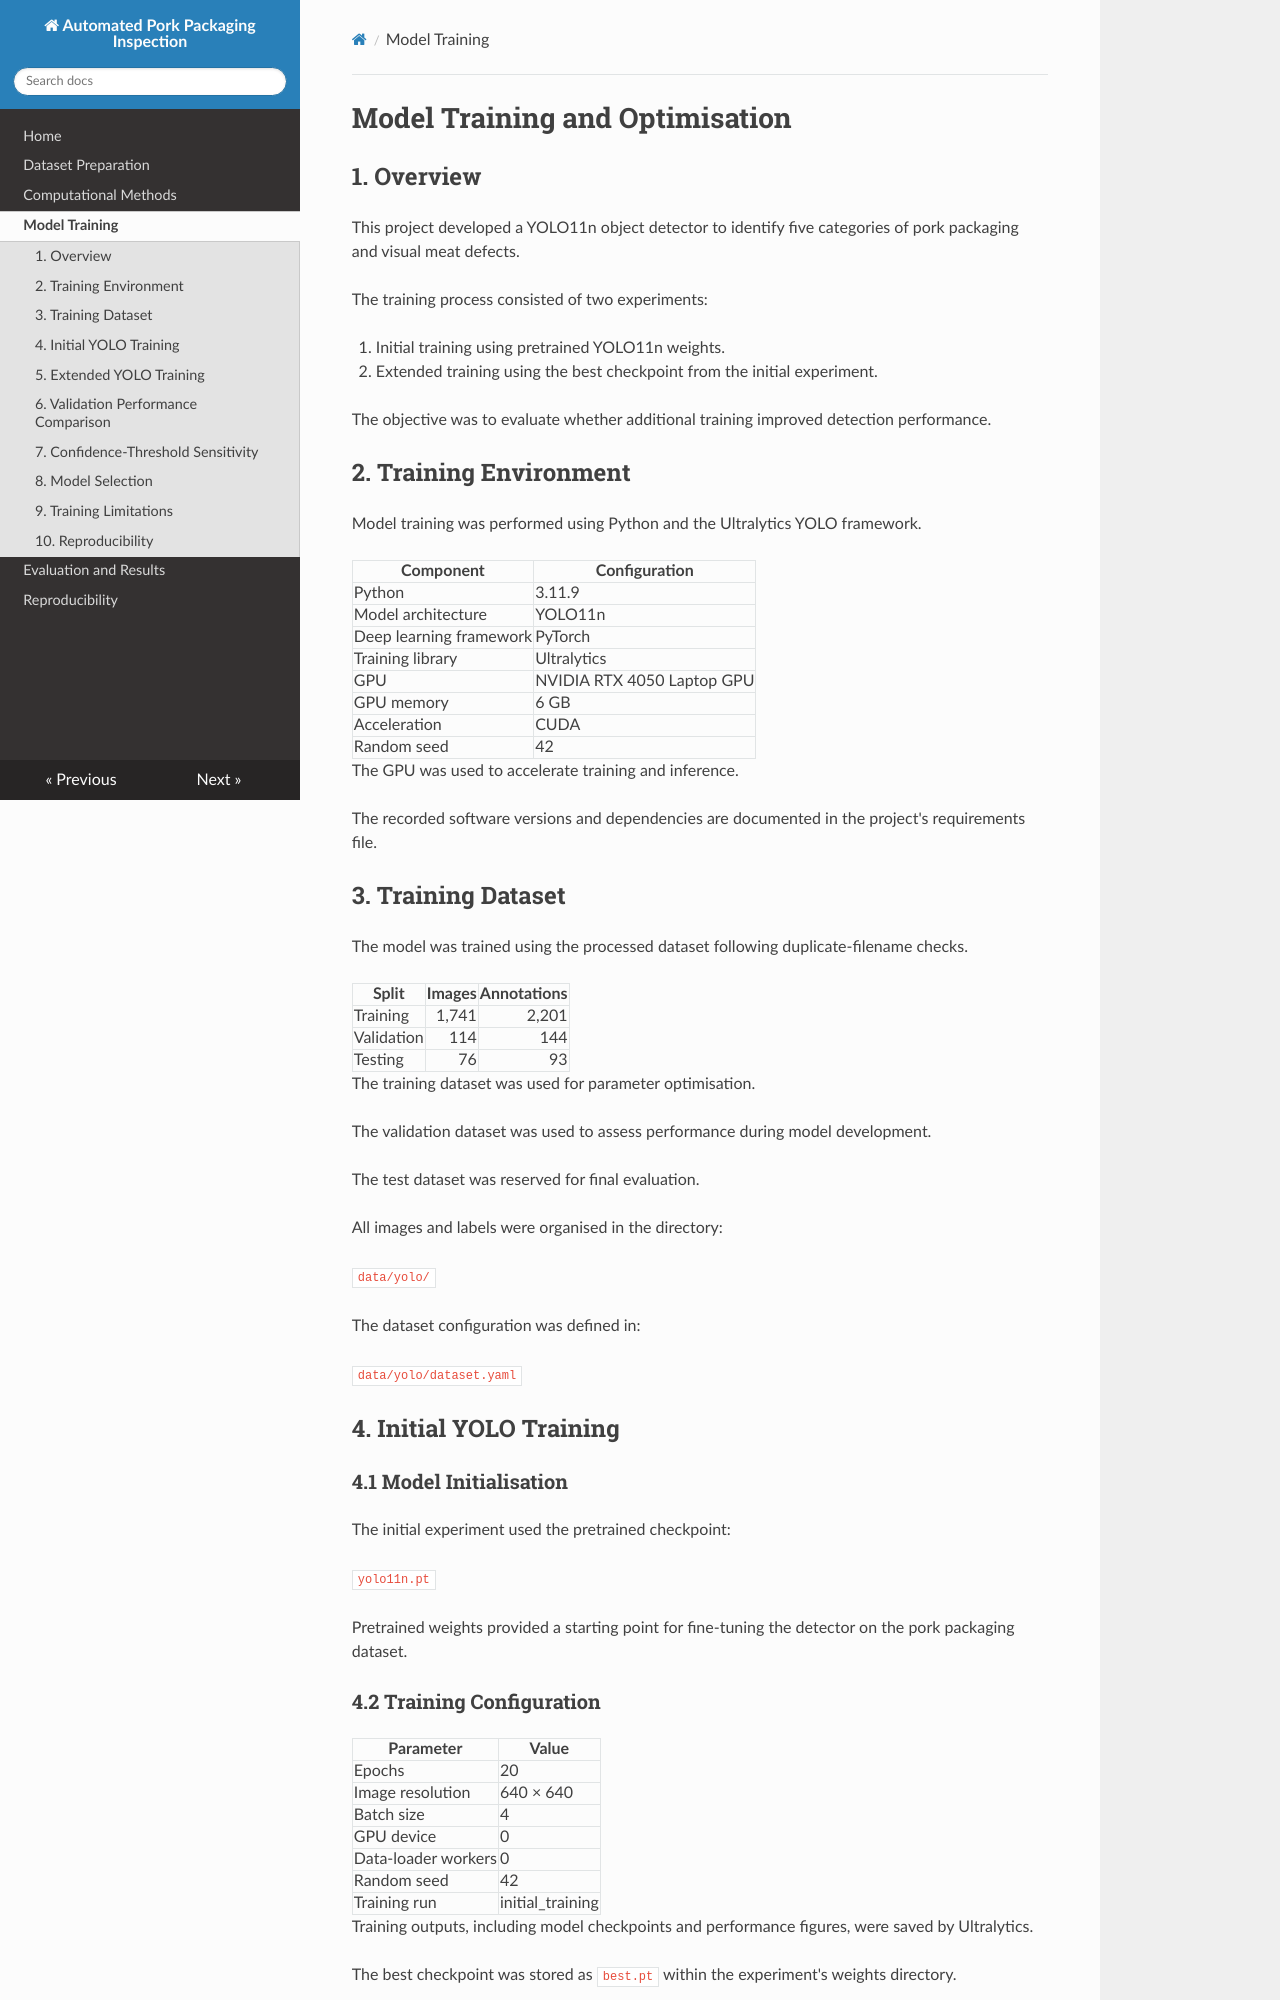

repository: ZhengTew/MMA3001-Pork-Packaging-Inspection · page: model_training/index.html · generator: mkdocs


# Model Training and Optimisation

## 1. Overview

This project developed a YOLO11n object detector to identify
five categories of pork packaging and visual meat defects.

The training process consisted of two experiments:

1. Initial training using pretrained YOLO11n weights.
2. Extended training using the best checkpoint from the
   initial experiment.

The objective was to evaluate whether additional training
improved detection performance.

## 2. Training Environment

Model training was performed using Python and the
Ultralytics YOLO framework.

| Component | Configuration |
|---|---|
| Python | 3.11.9 |
| Model architecture | YOLO11n |
| Deep learning framework | PyTorch |
| Training library | Ultralytics |
| GPU | NVIDIA RTX 4050 Laptop GPU |
| GPU memory | 6 GB |
| Acceleration | CUDA |
| Random seed | 42 |

The GPU was used to accelerate training and inference.

The recorded software versions and dependencies are
documented in the project's requirements file.

## 3. Training Dataset

The model was trained using the processed dataset
following duplicate-filename checks.

| Split | Images | Annotations |
|---|---:|---:|
| Training | 1,741 | 2,201 |
| Validation | 114 | 144 |
| Testing | 76 | 93 |

The training dataset was used for parameter optimisation.

The validation dataset was used to assess performance
during model development.

The test dataset was reserved for final evaluation.

All images and labels were organised in the directory:

`data/yolo/`

The dataset configuration was defined in:

`data/yolo/dataset.yaml`

## 4. Initial YOLO Training

### 4.1 Model Initialisation

The initial experiment used the pretrained checkpoint:

`yolo11n.pt`

Pretrained weights provided a starting point for
fine-tuning the detector on the pork packaging dataset.

### 4.2 Training Configuration

| Parameter | Value |
|---|---|
| Epochs | 20 |
| Image resolution | 640 × 640 |
| Batch size | 4 |
| GPU device | 0 |
| Data-loader workers | 0 |
| Random seed | 42 |
| Training run | initial_training |

Training outputs, including model checkpoints and
performance figures, were saved by Ultralytics.

The best checkpoint was stored as `best.pt` within
the experiment's weights directory.
